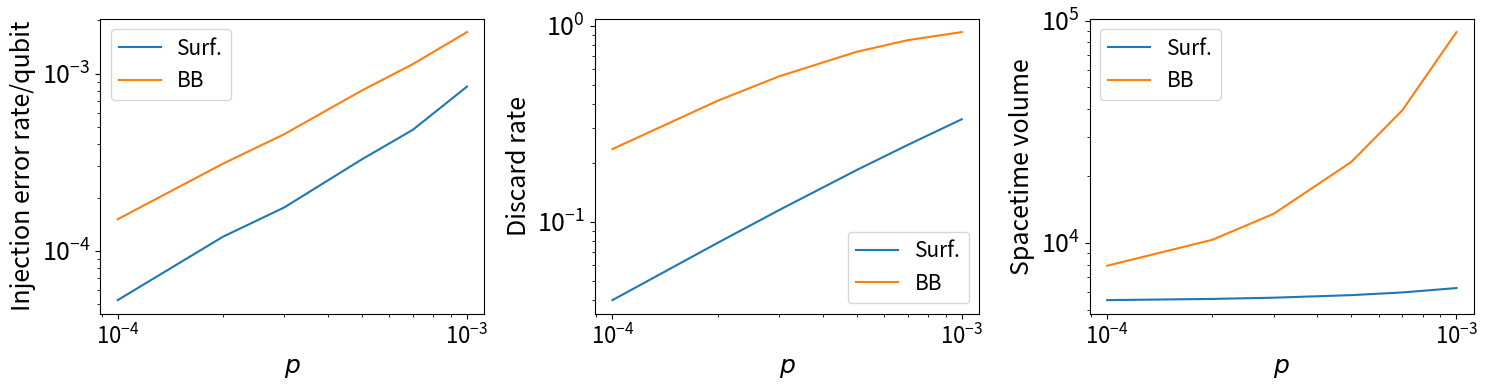

Write the Python code that produced this figure.
# %% [markdown]
# # Compare the spacetime volume of different MSI


# %%
def gidney_spacetime(d1: int, r1: int, d2: int, r2: int, r_discard: float, round_depth: int = 4) -> float:
    """
    Calculate the spacetime volume of a given code.
    """
    nq1 = 2 * d1 * d1
    V1 = nq1 * r1 * round_depth
    nq2 = 2 * d2 * d2
    V2 = nq2 * r2 * round_depth
    return V1 / (1 - r_discard) + V2


def gidney_pregrown_spacetime(d1: int, r1: int, d2: int, r2: int, r_discard: float, round_depth: int = 4) -> float:
    """
    Calculate the spacetime volume of a given code.
    """
    nq1 = 2 * d2 * d2
    V1 = nq1 * r1 * round_depth
    nq2 = 2 * d2 * d2
    V2 = nq2 * r2 * round_depth
    return V1 / (1 - r_discard) + V2


def bb_spacetime(r1: int, n1: int, r2: int, r_discard: float, round_depth: int = 7) -> float:
    """
    Calculate the spacetime volume of a given code.
    """
    r = r1 + r2
    nq = 2 * n1
    V1 = nq * r * round_depth
    return V1 / (1 - r_discard)


n_bb = 144
n_inj = 4
d2 = 11

st_gidney = gidney_spacetime(5, 2, d2, 1, 0.33)
# st_gidney_pregrown = gidney_pregrown_spacetime(5, 2, d2, 1, 0.33)
st_our = bb_spacetime(2, 144, 1, 0.9)
print(n_inj * st_gidney, st_our)


# %%
def block_LER(
    LER_one: float,
    N: int,
) -> float:
    return 1 - (1 - LER_one) ** N


print(block_LER(0.001, 4))

import math

# %%
from dataclasses import dataclass

import pandas as pd


@dataclass
class _VisDat:
    ps: list[float]
    p_injs: list[float]
    r_discs: list[float]
    params: dict[str, int]


def to_float(x: float, bit: int = 2) -> str:
    return f"{x:.{bit}f}"


def to_e(x: float, bit: int = 2) -> str:
    return f"{x:.{bit}e}"


labels = [
    r"$p$",
    r"Surf., $p_{\{1\}}$",
    r"BB, $p_{\mathcal{I}}/|\mathcal{I}|$",
    r"Surf., $r_{\rm disc}$",
    r"BB, $r_{\rm disc}$",
    r"Surf., $|\mathcal{I}|\cdot V^{\rm surf}$",
    r"BB, $V^{\rm BB}$",
]
ps = [0.0001, 0.0002, 0.0003, 0.0005, 0.0007, 0.001]
surf_dat = _VisDat(
    ps=ps,
    p_injs=[
        5.2870510672758204e-05,
        0.00012024166978488834,
        0.00017610933700473586,
        0.000328367149972821,
        0.0004822204924724242,
        0.0008440044717151315,
    ],
    r_discs=[
        0.039727199159157185,
        0.07792249595695384,
        0.11462724251756777,
        0.18356866616550888,
        0.24669213065507378,
        0.33396685889249367,
    ],
    params={"d1": 5, "d2": 11, "r1": 2, "r2": 1},
)

bb_dat = _VisDat(
    ps=ps,
    p_injs=[
        0.0001510113840356779,
        0.00031029884428639815,
        0.00045575074577394763,
        0.0008026281048027582,
        0.0011306154992353642,
        0.0017126301892328004,
    ],
    r_discs=[0.23515700000000006, 0.41508, 0.553484, 0.738671, 0.846986, 0.93183],
    params={"n1": 144, "r1": 2, "r2": 1, "n_inj": 4},
)

bb_spacetimes = [
    bb_spacetime(bb_dat.params["r1"], bb_dat.params["n1"], bb_dat.params["r2"], r_discard)
    for r_discard in bb_dat.r_discs
]
surf_spacetimes = [
    bb_dat.params["n_inj"]
    * gidney_spacetime(
        surf_dat.params["d1"], surf_dat.params["r1"], surf_dat.params["d2"], surf_dat.params["r2"], r_discard
    )
    for r_discard in surf_dat.r_discs
]

rows = []


def to_aps_sci(x: float, sig: int = 2) -> str:
    """
    Format x as LaTeX scientific notation: m \\times 10^{e}
    with 'sig' significant digits in m. Returns '0' for x=0.
    """
    if x == 0 or (isinstance(x, float) and math.isfinite(x) and abs(x) == 0):
        return "0"
    if not math.isfinite(x):
        return r"\infty" if x > 0 else r"-\infty" if x < 0 else r"\mathrm{NaN}"

    sign = "-" if x < 0 else ""
    ax = abs(x)

    e = int(math.floor(math.log10(ax)))
    m = ax / (10**e)

    # round mantissa to 'sig' significant digits
    m_str = f"{m:.{sig-1}f}".rstrip("0").rstrip(".")

    # handle rare case: rounding makes mantissa 10.0
    if float(m_str) >= 10:
        m_str = f"{float(m_str)/10:.{sig-1}f}".rstrip("0").rstrip(".")
        e += 1

    if e == 0:
        return f"{sign}{m_str}"
    if m_str == "1":
        return f"{sign}10^{{{e}}}"
    return f"{sign}{m_str} \\times 10^{{{e}}}"


lists = [ps, surf_dat.p_injs, bb_dat.p_injs, surf_dat.r_discs, bb_dat.r_discs, surf_spacetimes, bb_spacetimes]
formatters = [
    lambda x: to_aps_sci(x, 1),
    to_aps_sci,
    to_aps_sci,
    to_float,
    to_float,
    lambda x: to_float(x, 0),
    lambda x: to_float(x, 0),
]
for lst, formatter in zip(lists, formatters):
    if formatter is None:
        rows.append(lst)
    else:
        rows.append([f"${formatter(v)}$" for v in lst])

df = pd.DataFrame(rows)
df.insert(0, "label", labels)

ss = "\\toprule\n"
for row_idx, row in df.iterrows():
    if row_idx % 2 == 1:
        ss += "\\midrule" + "\n"
    ss += " & ".join(row) + " \\\\"
    ss += "\n"

ss += r"Surf., #Qubits & \multicolumn{6}{c}{placeholder} \\" + "\n"
ss += r"BB, #Qubits & \multicolumn{6}{c}{placeholder} \\" + "\n"


ss += "\\bottomrule\n"
# table_latex = df.to_latex(index=False, escape=False, header=False)
# print(table_latex)

print(ss)


# %%
from matplotlib import pyplot as plt

params = {
    "legend.fontsize": 15,
    #   'figure.figsize': (8, 5),
    "axes.labelsize": 18,  # 'x-large',
    "axes.titlesize": 20,  # 'x-large',
    "xtick.labelsize": 16,
    "ytick.labelsize": 18,
    "pdf.fonttype": 42,
    "ps.fonttype": 42,
}
plt.rcParams.update(params)
fig, axs = plt.subplots(1, 3, figsize=(15, 4))


# vis error rate
def _plot_error_rate(ax: plt.Axes):
    ax.plot(ps, surf_dat.p_injs, label="Surf.")
    ax.plot(ps, bb_dat.p_injs, label="BB")
    ax.set_xscale("log")
    ax.set_yscale("log")
    ax.set_xlabel(r"$p$")
    ax.set_ylabel(r"Injection error rate/qubit")
    ax.legend()


# plot discard rate
def _plot_discard_rate(ax: plt.Axes):
    ax.plot(ps, surf_dat.r_discs, label="Surf.")
    ax.plot(ps, bb_dat.r_discs, label="BB")
    ax.set_xscale("log")
    ax.set_yscale("log")
    ax.set_xlabel(r"$p$")
    ax.set_ylabel("Discard rate")
    ax.legend()


# vis spacetime volume
def _plot_spacetime_volume(ax: plt.Axes):
    ax.plot(surf_dat.ps, surf_spacetimes, label="Surf.")
    ax.plot(bb_dat.ps, bb_spacetimes, label="BB")
    ax.set_xscale("log")
    ax.set_yscale("log")
    ax.set_xlabel(r"$p$")
    ax.set_ylabel("Spacetime volume")
    ax.legend()


_plot_error_rate(axs[0])
_plot_discard_rate(axs[1])
_plot_spacetime_volume(axs[2])

plt.tight_layout()
plt.show()


# %%


# %%
